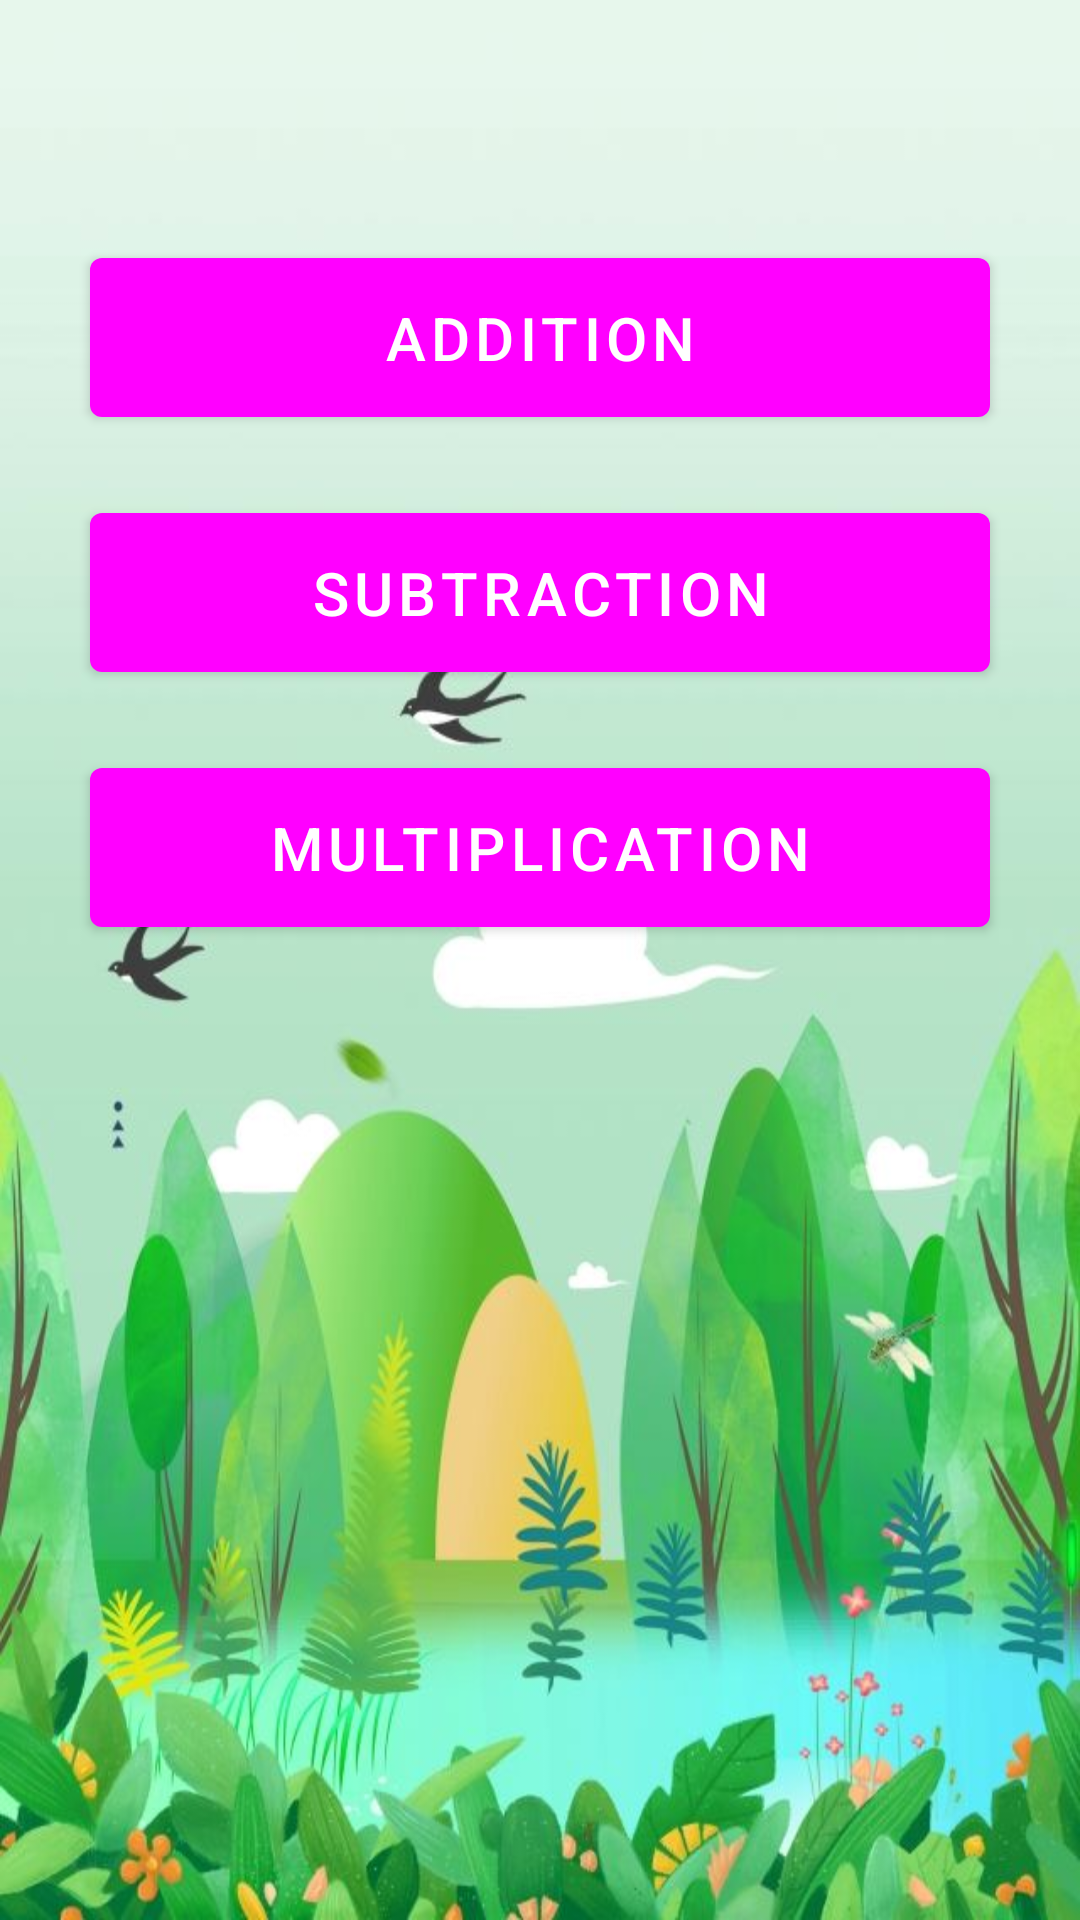

This screen was rendered from an Android layout file. Write that file and the resources it references.
<!-- AndroidManifest.xml: activity theme Theme.MathGame -->
<!-- res/layout/activity_main.xml -->
<?xml version="1.0" encoding="utf-8"?>
<LinearLayout xmlns:android="http://schemas.android.com/apk/res/android"
    xmlns:tools="http://schemas.android.com/tools"
    android:layout_width="match_parent"
    android:layout_height="match_parent"
    android:background="@drawable/background1"
    android:gravity="center_horizontal"
    android:orientation="vertical"
    tools:context=".MainActivity">

    <Button
        android:id="@+id/buttonAdd"
        android:layout_width="300dp"
        android:layout_height="65dp"
        android:layout_marginTop="80dp"
        android:text="@string/addition"
        android:textSize="20sp" />

    <Button
        android:id="@+id/buttonSub"
        android:layout_width="300dp"
        android:layout_height="65dp"
        android:layout_marginTop="20dp"
        android:text="@string/subtraction"
        android:textSize="20sp" />

    <Button
        android:id="@+id/buttonMulti"
        android:layout_width="300dp"
        android:layout_height="65dp"
        android:layout_marginTop="20dp"
        android:text="@string/multiplication"
        android:textSize="20sp" />
</LinearLayout>
<!-- resources referenced by this layout -->
<resources>
  <!-- drawable background1: jpg bitmap (drawable, 50575 bytes) -->
  <string name="addition">Addition</string>
  <string name="multiplication">Multiplication</string>
  <string name="subtraction">Subtraction</string>
  <style name="Theme.MathGame" parent="Theme.MaterialComponents.DayNight.DarkActionBar">
           <item name="colorPrimary">@color/green</item>
          <item name="colorPrimaryVariant">@color/green</item>
      </style>
</resources>
